3-way image classification set "canteen_agent" from GitHub (April-tiao/canteen_agent); label vocabulary: chart, food, fruit.

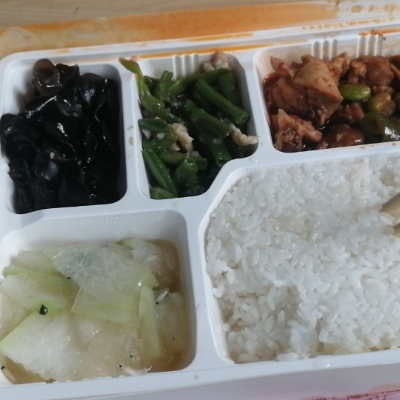
Label: food

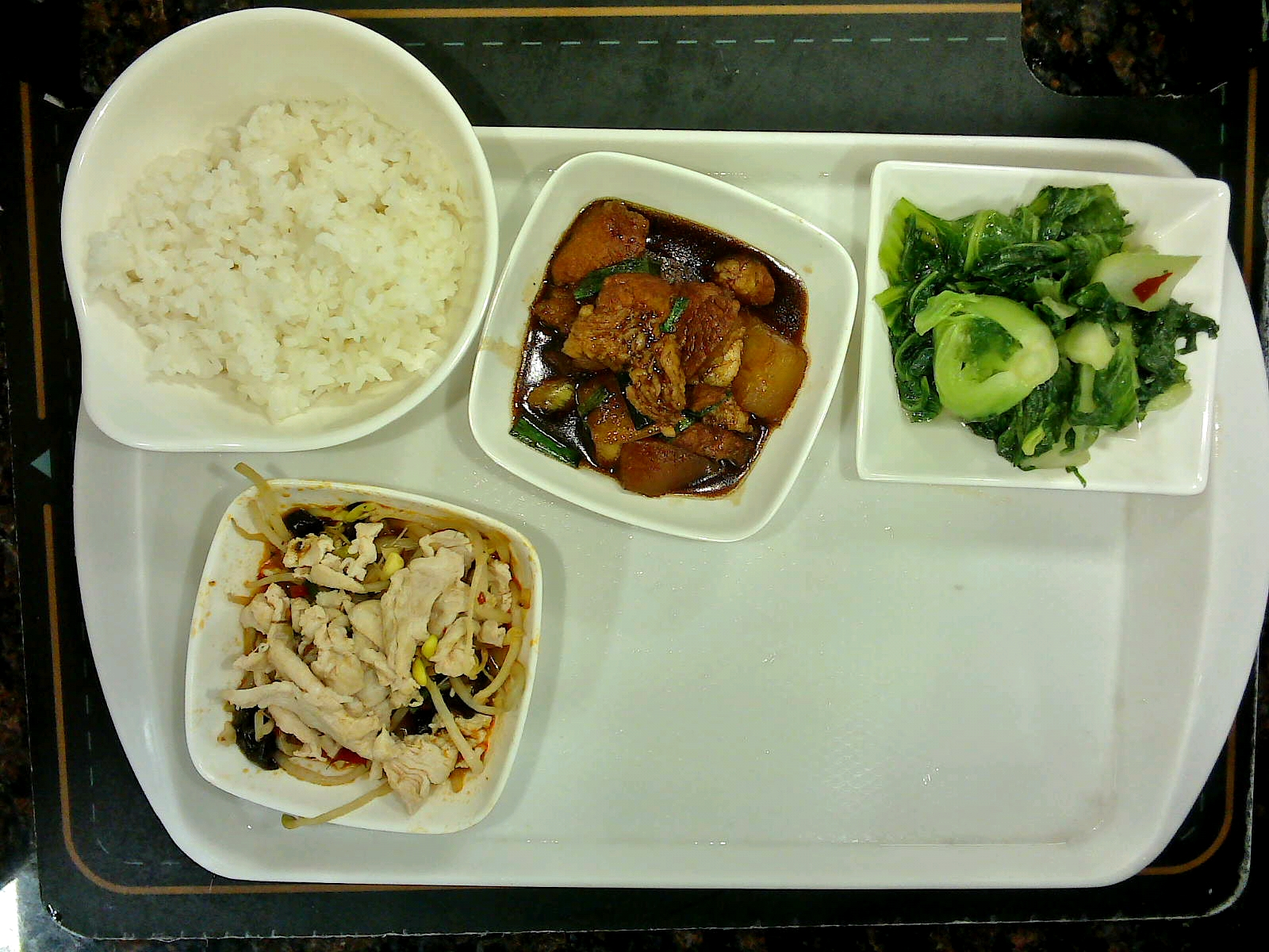
Label: food

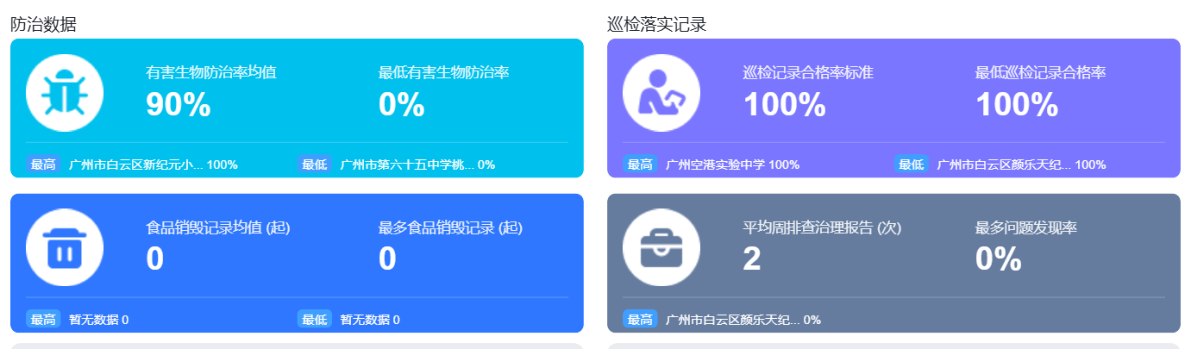
Label: chart

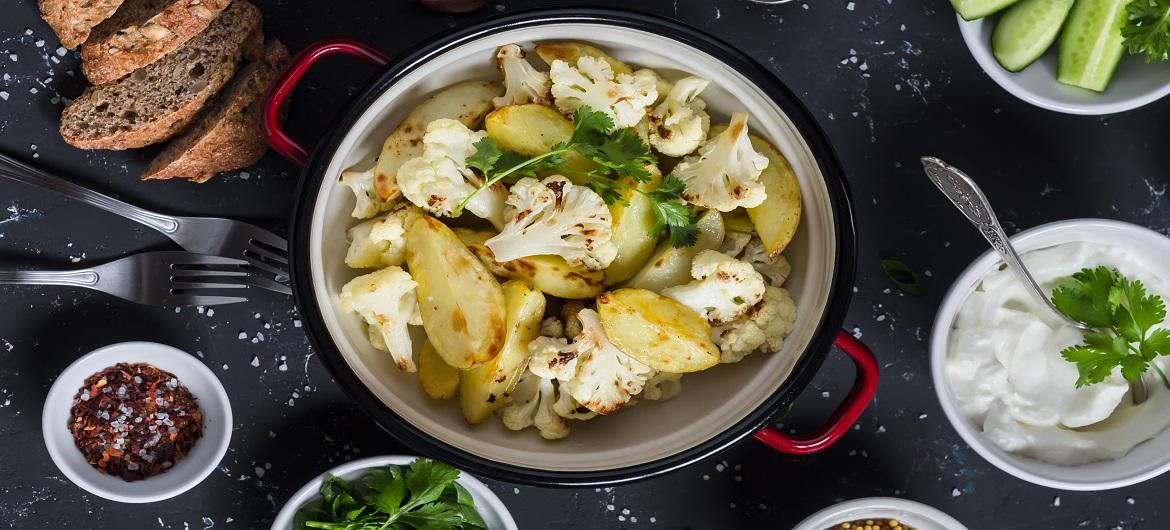
Label: food

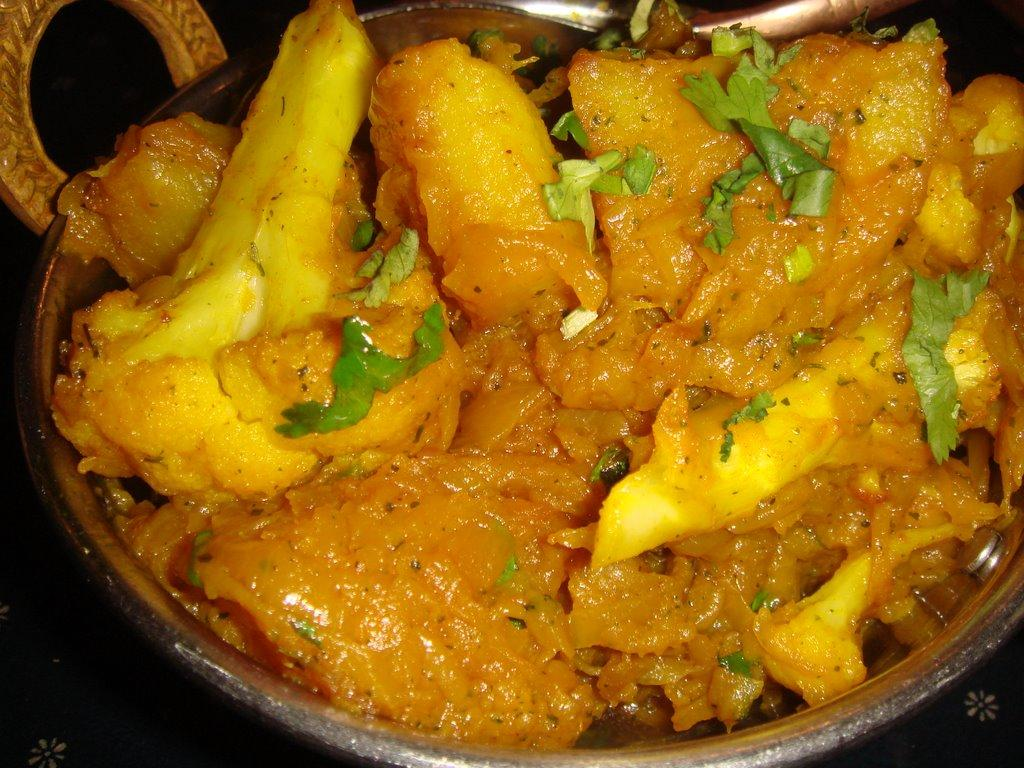
Label: food

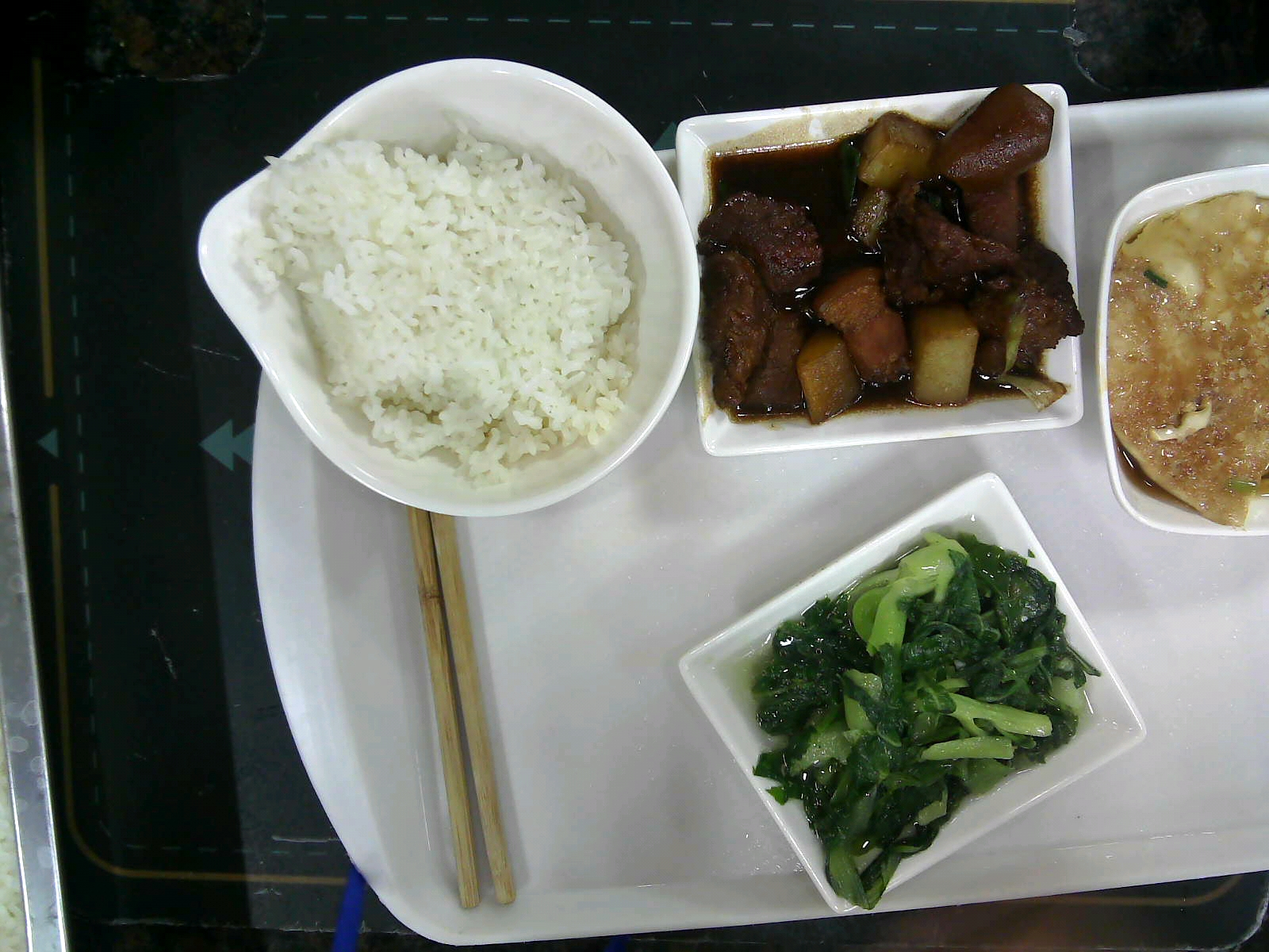
Label: food
